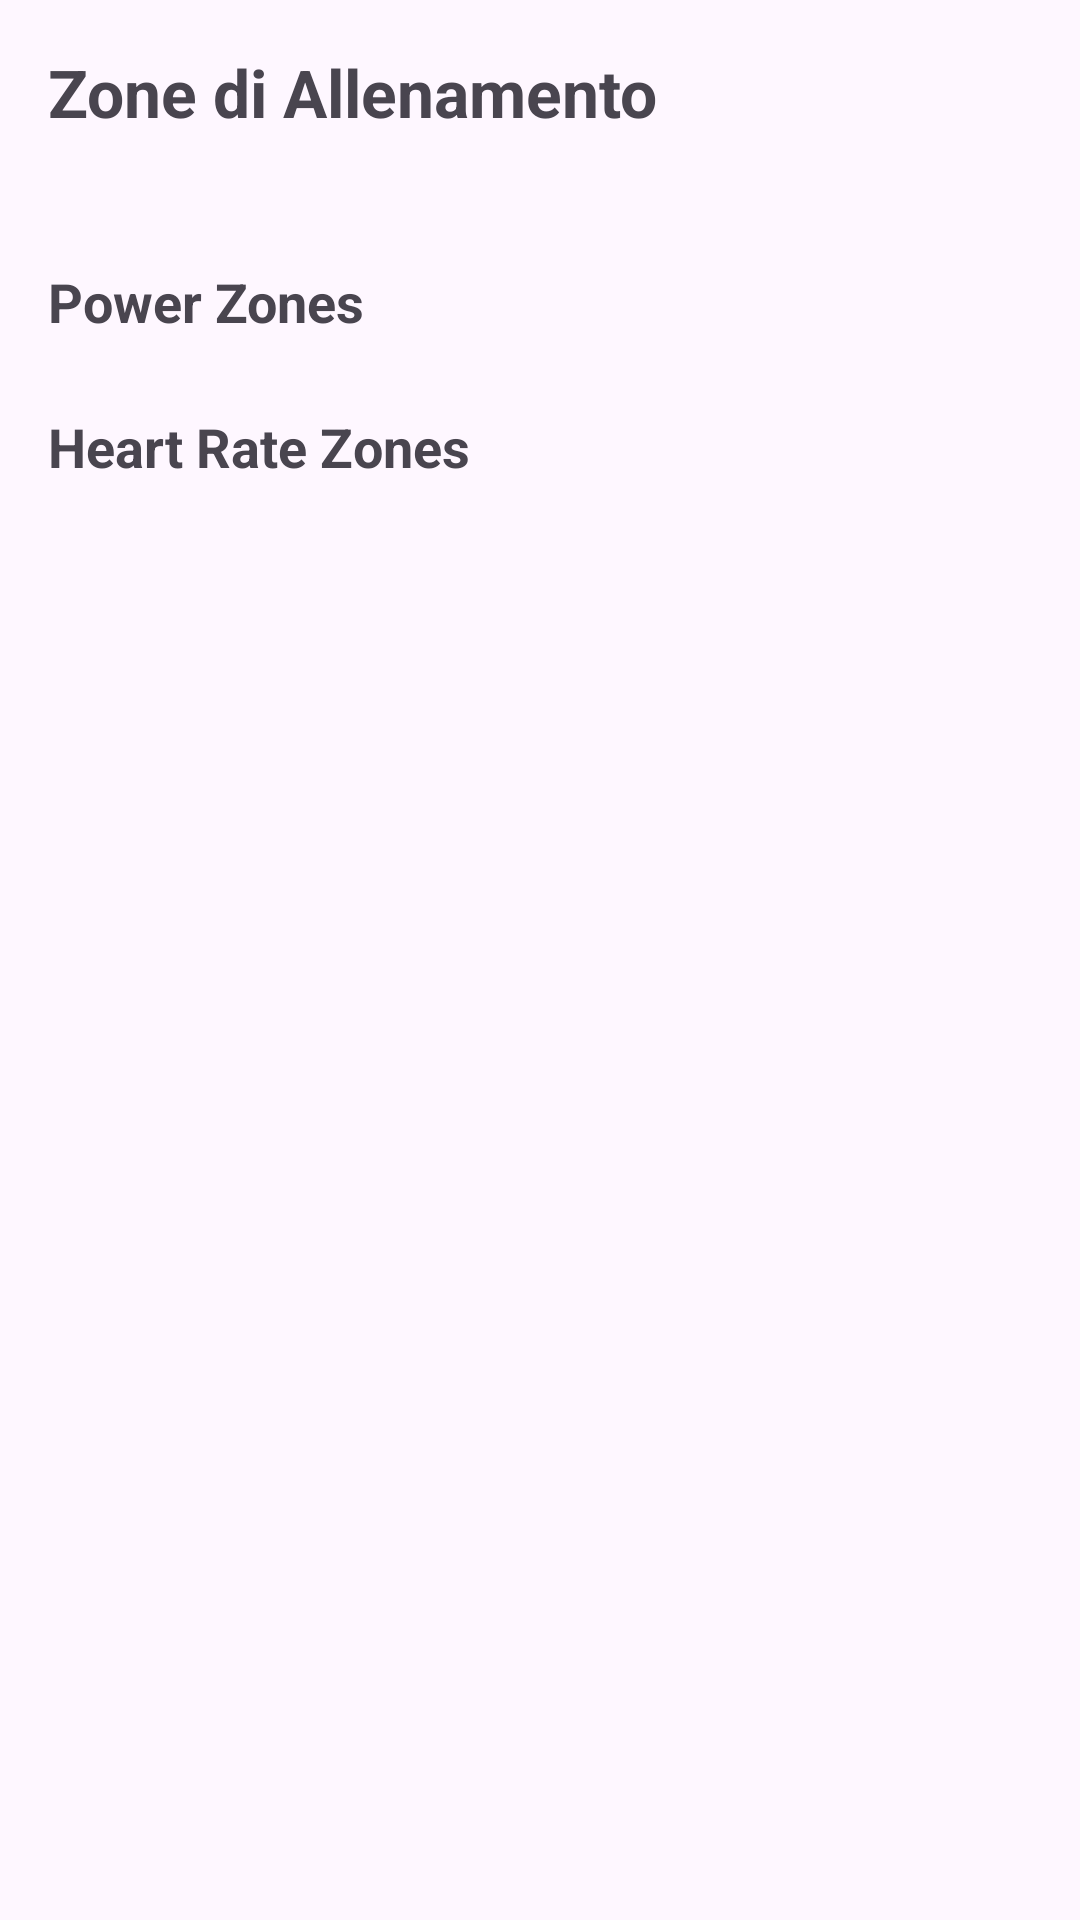

Reconstruct the res/layout file that produces this screen, plus the resources it refers to.
<!-- AndroidManifest.xml: application theme Theme.BikeMaster -->
<!-- res/layout/activity_zones.xml -->
<?xml version="1.0" encoding="utf-8"?>
<ScrollView xmlns:android="http://schemas.android.com/apk/res/android"
    android:layout_width="match_parent"
    android:layout_height="match_parent"
    android:padding="16dp">

    <LinearLayout
        android:layout_width="match_parent"
        android:layout_height="wrap_content"
        android:orientation="vertical">

        <TextView
            android:layout_width="match_parent"
            android:layout_height="wrap_content"
            android:text="Zone di Allenamento"
            android:textSize="22sp"
            android:textStyle="bold"
            android:layout_marginBottom="8dp" />

        <TextView
            android:id="@+id/txt_summary"
            android:layout_width="match_parent"
            android:layout_height="wrap_content"
            android:textSize="14sp"
            android:layout_marginBottom="16dp" />

        <TextView
            android:layout_width="match_parent"
            android:layout_height="wrap_content"
            android:text="Power Zones"
            android:textSize="18sp"
            android:textStyle="bold"
            android:layout_marginBottom="8dp" />

        <LinearLayout
            android:id="@+id/layout_power_zones"
            android:layout_width="match_parent"
            android:layout_height="wrap_content"
            android:orientation="vertical"
            android:layout_marginBottom="16dp" />

        <TextView
            android:layout_width="match_parent"
            android:layout_height="wrap_content"
            android:text="Heart Rate Zones"
            android:textSize="18sp"
            android:textStyle="bold"
            android:layout_marginBottom="8dp" />

        <LinearLayout
            android:id="@+id/layout_hr_zones"
            android:layout_width="match_parent"
            android:layout_height="wrap_content"
            android:orientation="vertical" />

        <ProgressBar
            android:id="@+id/progress"
            android:layout_width="match_parent"
            android:layout_height="wrap_content"
            android:visibility="gone"
            android:layout_marginTop="16dp" />

        <TextView
            android:id="@+id/txt_error"
            android:layout_width="match_parent"
            android:layout_height="wrap_content"
            android:textColor="@android:color/holo_red_dark"
            android:visibility="gone" />

    </LinearLayout>
</ScrollView>
<!-- resources referenced by this layout -->
<resources>
  <style name="Theme.BikeMaster" parent="Base.Theme.BikeMaster" />
  <style name="Base.Theme.BikeMaster" parent="Theme.Material3.DayNight.NoActionBar">
          <item name="colorPrimary">@color/purple_500</item>
          <item name="colorPrimaryVariant">@color/purple_700</item>
          <item name="colorOnPrimary">@color/white</item>
          <item name="colorSecondary">@color/teal_200</item>
          <item name="colorSecondaryVariant">@color/teal_700</item>
          <item name="android:statusBarColor" tools:targetApi="l">?attr/colorPrimaryVariant</item>
      </style>
  <!-- not gathered from this repository: default colours our renderer supplied (Android Studio template values) -->
  <color name="purple_500">#FF6200EE</color>
  <color name="purple_700">#FF3700B3</color>
  <color name="teal_200">#FF03DAC5</color>
  <color name="teal_700">#FF018786</color>
  <color name="white">#FFFFFFFF</color>
</resources>
